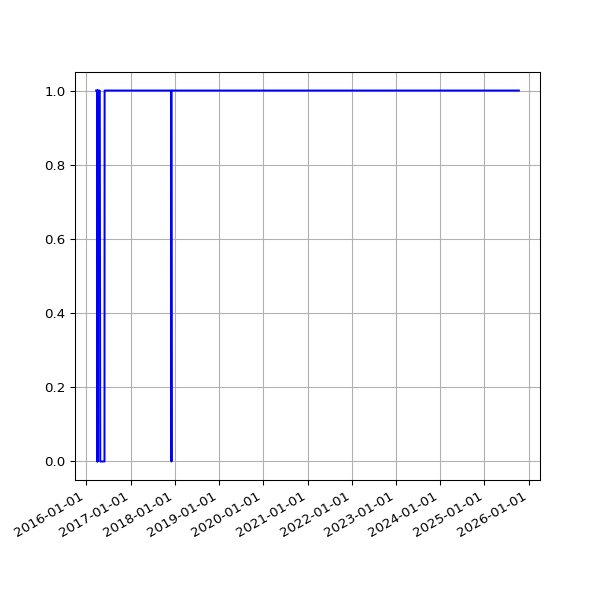

The file beside this chart, header and first rows:
date, value
2016-03-23 04:07:31 +0000, 1
2016-03-24 03:01:13 +0000, 1
2016-03-25 04:05:19 +0000, 1
2016-03-26 04:39:19 +0000, 1
2016-03-27 04:04:43 +0100, 1
2016-03-28 03:49:06 +0100, 1
2016-03-29 04:58:23 +0100, 1
2016-03-30 04:21:13 +0100, 1
2016-03-31 03:54:29 +0100, 1
2016-04-01 02:42:26 +0100, 0
2016-04-02 04:07:13 +0100, 1
2016-04-03 02:49:37 +0100, 1
2016-04-04 02:25:46 +0100, 0
2016-04-05 04:55:46 +0100, 1
2016-04-06 02:25:19 +0100, 1
2016-04-08 02:36:19 +0100, 1
2016-04-10 02:45:52 +0100, 1
2016-04-13 03:07:06 +0100, 1
2016-04-16 02:23:01 +0100, 1
2016-04-19 02:16:20 +0100, 1
2016-04-22 02:20:36 +0100, 1
2016-04-26 02:20:16 +0100, 0
2016-04-27 02:54:22 +0100, 0
2016-04-30 02:21:55 +0100, 0
2016-05-01 02:23:43 +0100, 0
2016-05-02 02:59:07 +0100, 0
2016-05-03 02:59:17 +0100, 0
2016-05-04 02:52:33 +0100, 0
2016-05-05 02:59:23 +0100, 0
2016-05-07 02:38:06 +0100, 0
2016-05-12 02:25:21 +0100, 0
2016-05-14 02:26:31 +0100, 0
2016-05-15 02:24:22 +0100, 0
2016-05-20 02:24:25 +0100, 0
2016-05-21 02:35:26 +0100, 0
2016-05-22 02:40:10 +0100, 0
2016-05-23 02:44:24 +0100, 0
2016-05-24 02:38:17 +0100, 0
2016-05-25 02:25:39 +0100, 0
2016-05-27 03:44:21 +0100, 0
2016-05-31 02:25:39 +0100, 0
2016-06-01 02:30:55 +0100, 1
2016-06-02 02:24:09 +0100, 1
2016-06-03 02:26:48 +0100, 1
2016-06-04 02:34:11 +0100, 1
2016-06-05 02:26:27 +0100, 1
2016-06-08 02:31:20 +0100, 1
2016-06-09 02:28:28 +0100, 1
2016-06-10 02:36:42 +0100, 1
2016-06-11 02:26:58 +0100, 1
2016-06-12 02:22:27 +0100, 1
2016-06-13 02:18:13 +0100, 1
2016-06-14 02:19:27 +0100, 1
2016-06-15 02:28:29 +0100, 1
2016-06-16 02:25:53 +0100, 1
2016-06-17 02:22:12 +0100, 1
2016-06-18 02:21:26 +0100, 1
2016-06-19 02:21:23 +0100, 1
2016-06-20 02:26:06 +0100, 1
2016-06-21 02:31:02 +0100, 1
... 2,408 more rows
